The GitHub repository akbar909/sarmad contains a labelled image folder "footwear" with 2 categories: fake, genuine. Examples follow, each with its label.

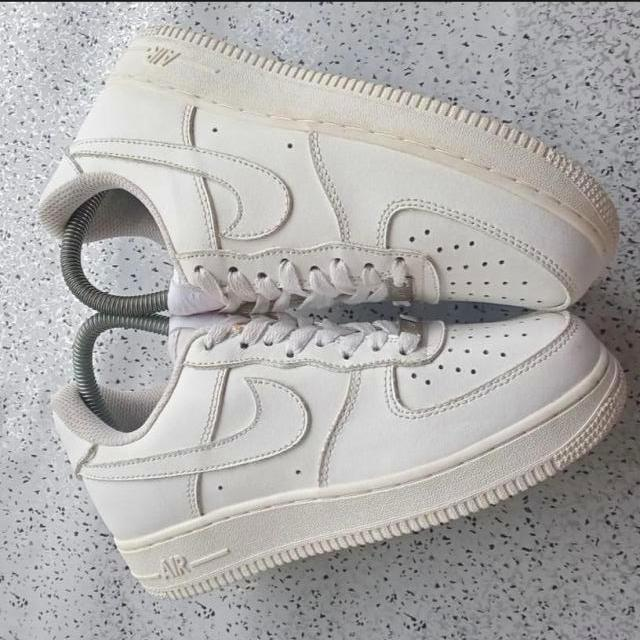
Label: genuine

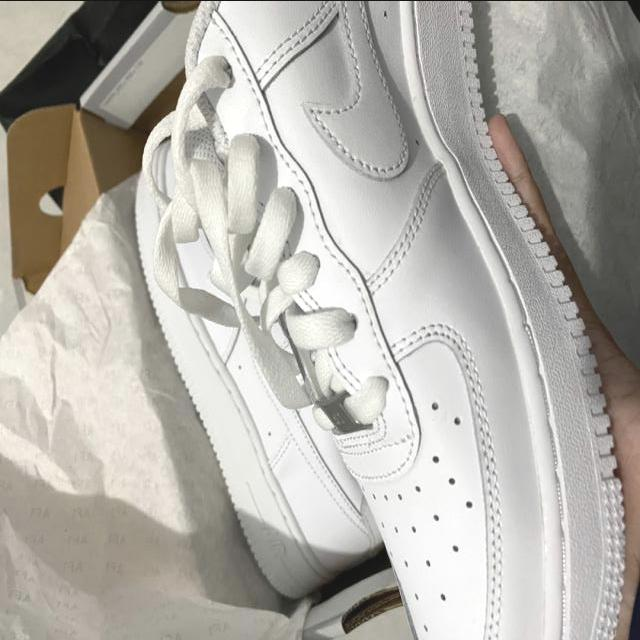
Label: genuine

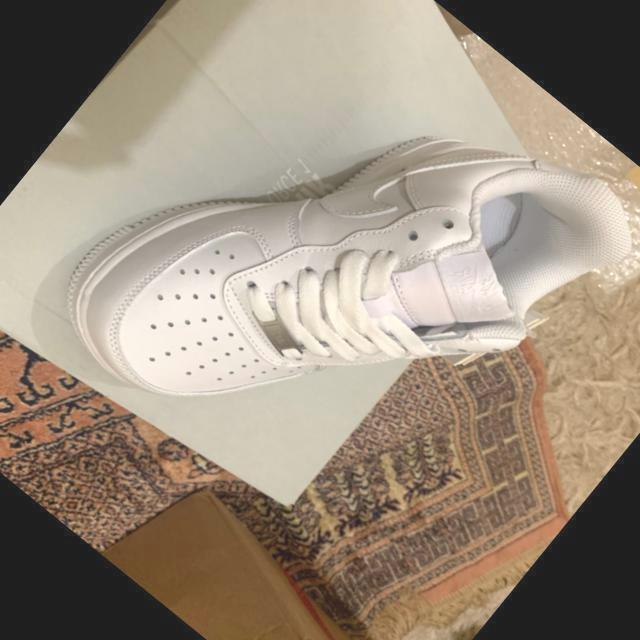
Label: genuine

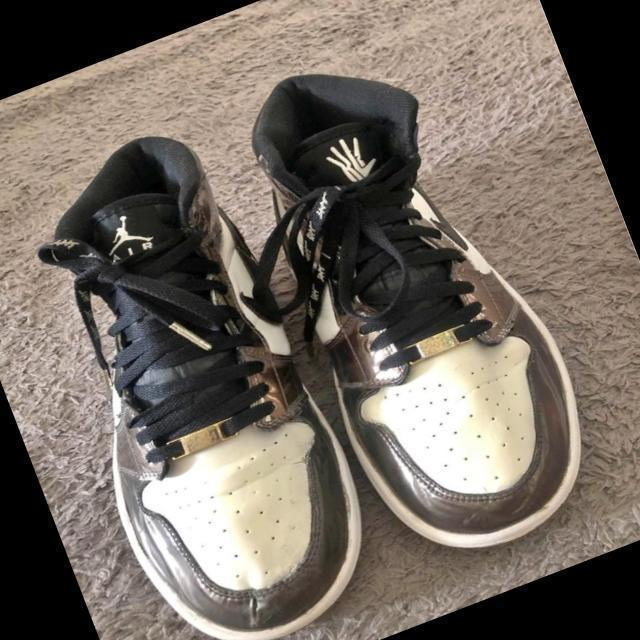
Label: fake

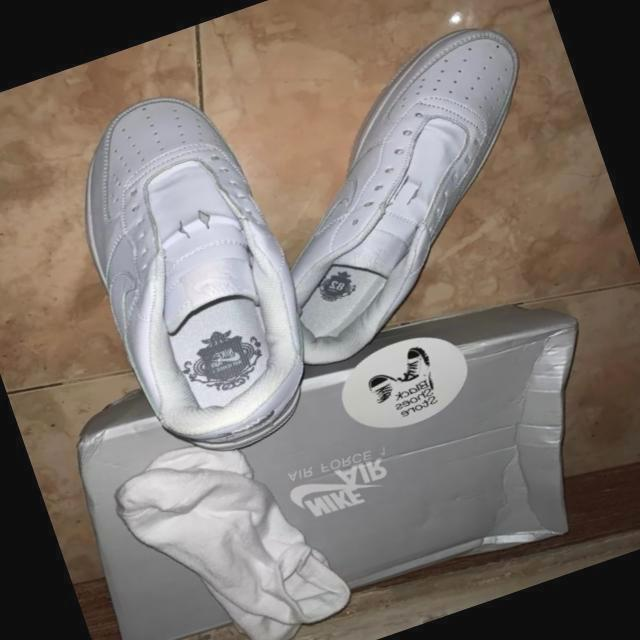
Label: fake

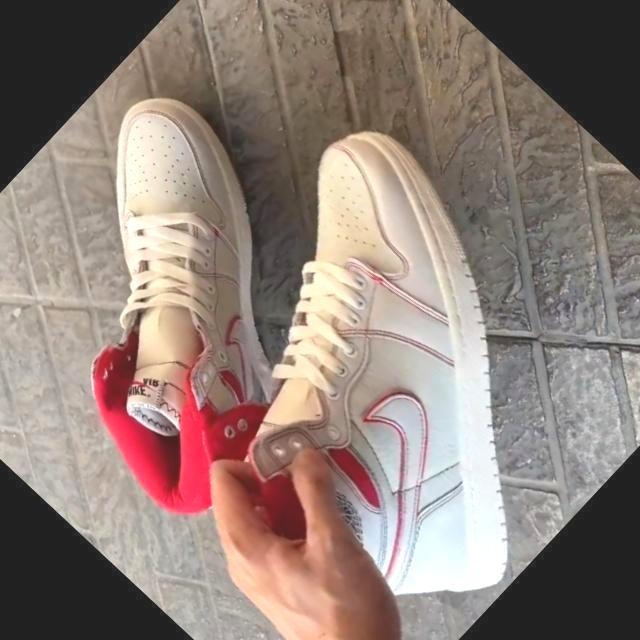
Label: fake
